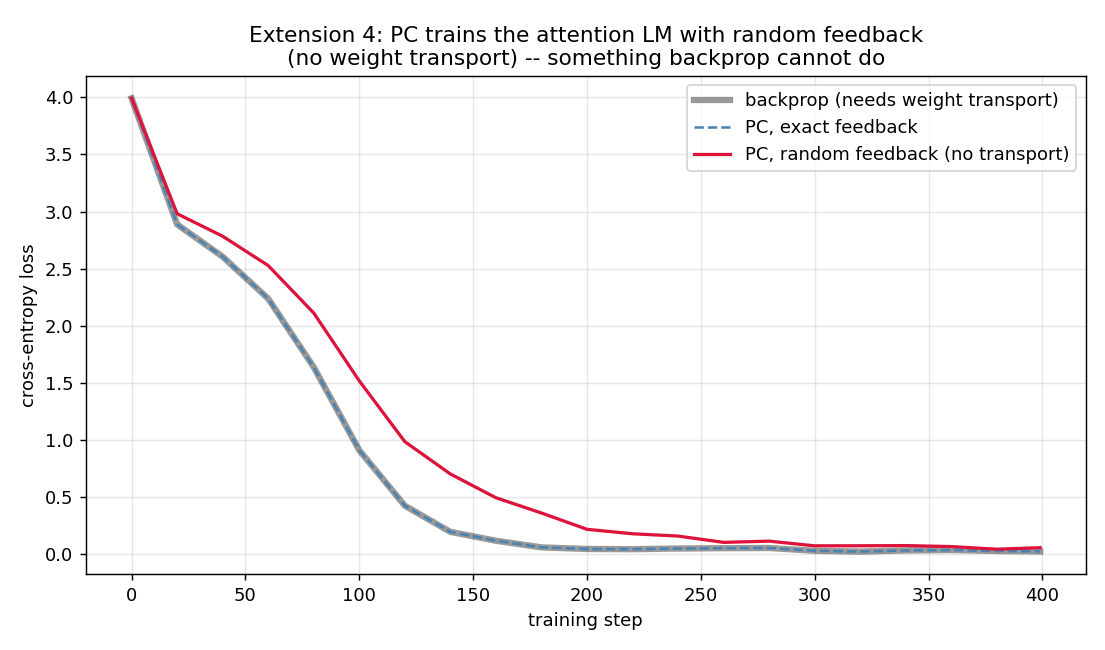

Data behind this chart, as committed beside it:
step, backprop, PC exact feedback, PC random feedback
0, 3.992, 3.992, 3.992
20, 2.887, 2.887, 2.981
40, 2.605, 2.605, 2.784
60, 2.238, 2.238, 2.527
80, 1.637, 1.637, 2.112
100, 0.9101, 0.9101, 1.518
120, 0.4246, 0.4246, 0.9855
140, 0.1956, 0.1956, 0.7025
160, 0.118, 0.118, 0.4945
180, 0.05985, 0.05985, 0.3609
200, 0.04594, 0.04594, 0.218
220, 0.04378, 0.04378, 0.1791
240, 0.04977, 0.04977, 0.1588
260, 0.05279, 0.05279, 0.1037
280, 0.05438, 0.05438, 0.1145
300, 0.03002, 0.03002, 0.07352
320, 0.02313, 0.02313, 0.07392
340, 0.03287, 0.03287, 0.07547
360, 0.03654, 0.03654, 0.06689
380, 0.02829, 0.02829, 0.04375
399, 0.02418, 0.02418, 0.05716
